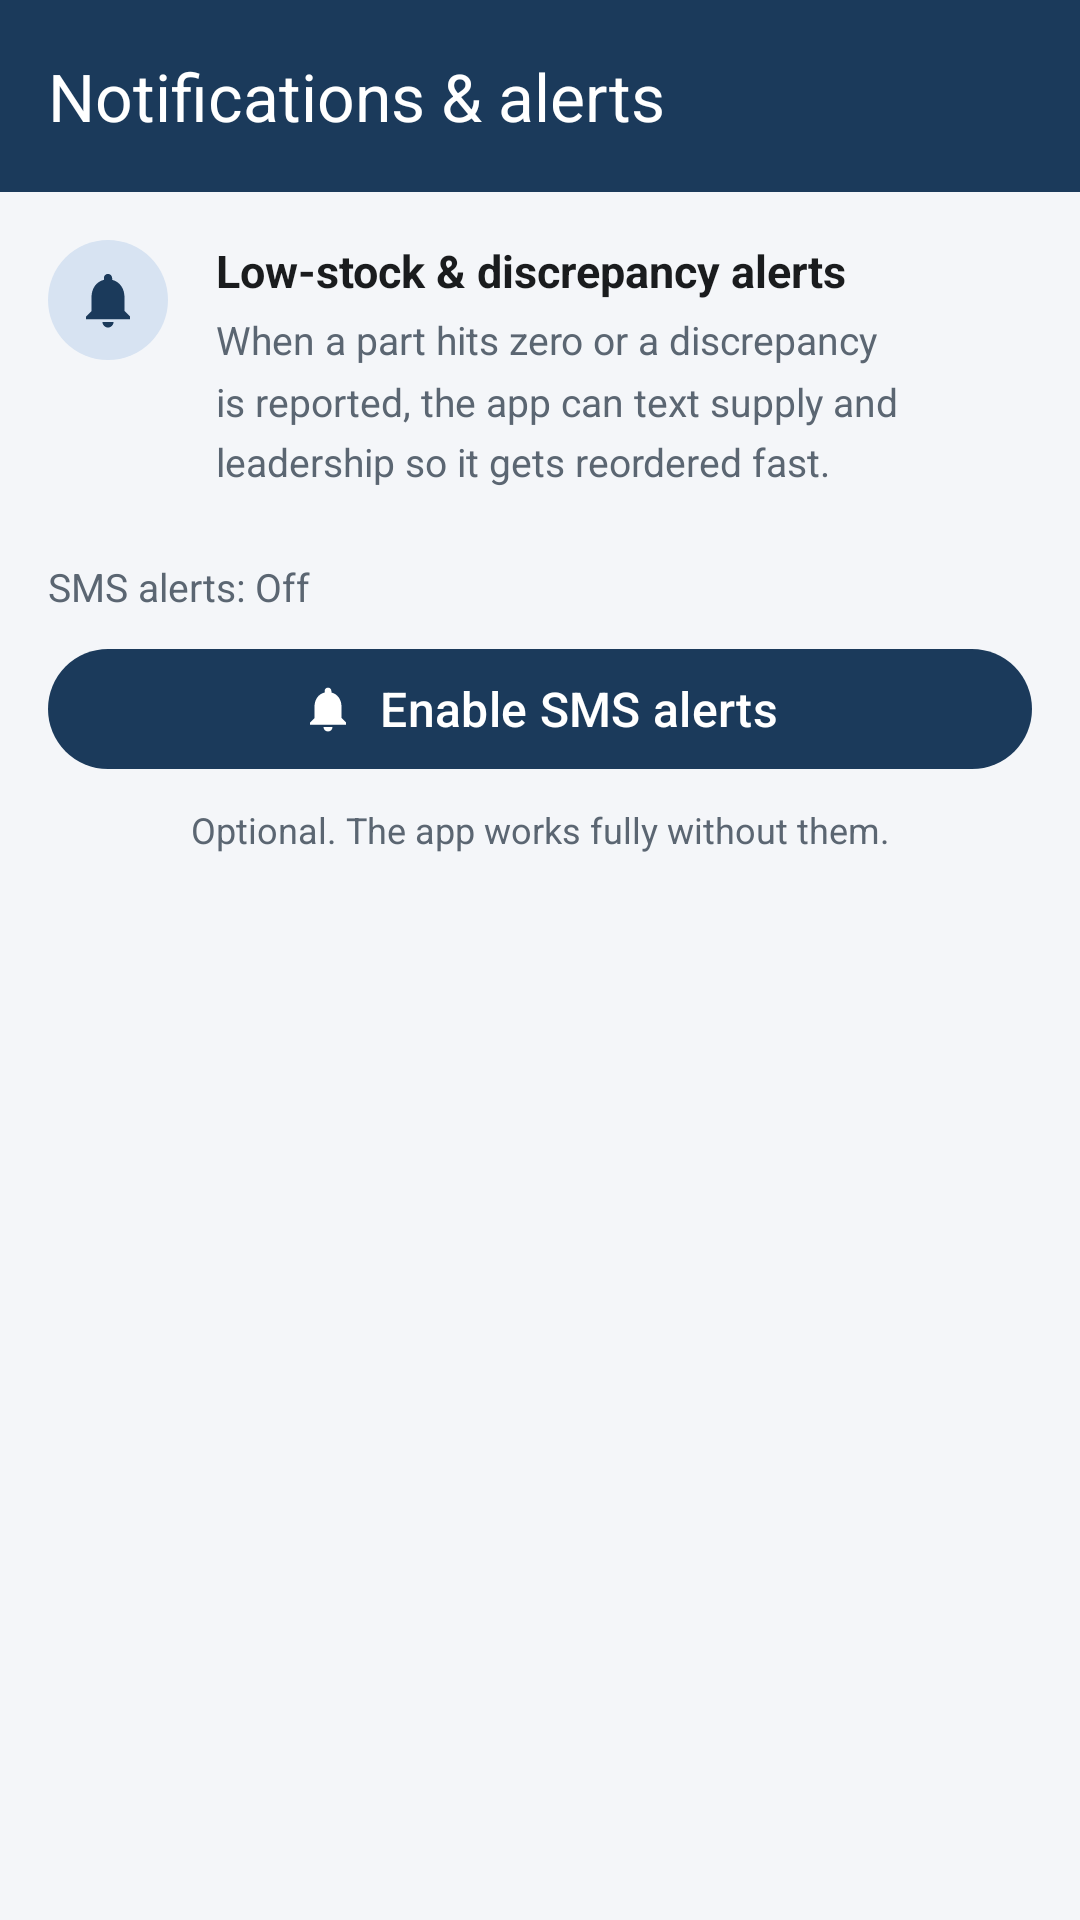

The Android layout XML behind this screen, and the referenced resources:
<!-- AndroidManifest.xml: application theme Theme.InventoryApplication -->
<!-- res/layout/activity_notifications.xml -->
<?xml version="1.0" encoding="utf-8"?>
<LinearLayout xmlns:android="http://schemas.android.com/apk/res/android"
    xmlns:app="http://schemas.android.com/apk/res-auto"
    android:id="@+id/main"
    android:layout_width="match_parent"
    android:layout_height="match_parent"
    android:orientation="vertical">

    <com.google.android.material.appbar.MaterialToolbar
        android:id="@+id/toolbar"
        android:layout_width="match_parent"
        android:layout_height="?attr/actionBarSize"
        android:background="@color/navy"
        app:navigationIcon="@drawable/ic_arrow_back"
        app:navigationContentDescription="@string/notif_back_desc"
        app:navigationIconTint="@color/white"
        app:title="@string/notif_title"
        app:titleTextColor="@color/white" />

    <ScrollView
        android:layout_width="match_parent"
        android:layout_height="match_parent"
        android:fillViewport="true">

        <LinearLayout
            android:layout_width="match_parent"
            android:layout_height="wrap_content"
            android:orientation="vertical"
            android:padding="@dimen/screen_margin">

            
            <LinearLayout
                android:id="@+id/smsOffGroup"
                android:layout_width="match_parent"
                android:layout_height="wrap_content"
                android:orientation="vertical">

                <LinearLayout
                    android:layout_width="match_parent"
                    android:layout_height="wrap_content"
                    android:orientation="horizontal">

                    <ImageView
                        android:layout_width="40dp"
                        android:layout_height="40dp"
                        android:background="@drawable/bg_icon_circle"
                        android:importantForAccessibility="no"
                        android:padding="9dp"
                        android:src="@drawable/ic_bell"
                        app:tint="@color/navy" />

                    <LinearLayout
                        android:layout_width="0dp"
                        android:layout_height="wrap_content"
                        android:layout_marginStart="@dimen/space_md"
                        android:layout_weight="1"
                        android:orientation="vertical">

                        <TextView
                            android:layout_width="wrap_content"
                            android:layout_height="wrap_content"
                            android:text="@string/notif_rationale_title"
                            android:textColor="@color/ink"
                            android:textSize="15sp"
                            android:textStyle="bold" />

                        <TextView
                            android:layout_width="match_parent"
                            android:layout_height="wrap_content"
                            android:layout_marginTop="@dimen/space_xs"
                            android:lineSpacingMultiplier="1.3"
                            android:text="@string/notif_rationale_body"
                            android:textColor="@color/ink_muted"
                            android:textSize="13sp" />
                    </LinearLayout>
                </LinearLayout>

                <TextView
                    android:layout_width="wrap_content"
                    android:layout_height="wrap_content"
                    android:layout_marginTop="@dimen/space_lg"
                    android:text="@string/notif_status_off"
                    android:textColor="@color/ink_muted"
                    android:textSize="13sp" />

                <com.google.android.material.button.MaterialButton
                    android:id="@+id/enableSmsButton"
                    android:layout_width="match_parent"
                    android:layout_height="wrap_content"
                    android:layout_marginTop="@dimen/space_sm"
                    android:minHeight="@dimen/touch_target_min"
                    android:text="@string/notif_enable"
                    android:textSize="16sp"
                    app:icon="@drawable/ic_bell"
                    app:iconGravity="textStart" />

                <TextView
                    android:layout_width="match_parent"
                    android:layout_height="wrap_content"
                    android:layout_marginTop="@dimen/space_sm"
                    android:gravity="center"
                    android:text="@string/notif_optional"
                    android:textColor="@color/ink_muted"
                    android:textSize="12sp" />
            </LinearLayout>

            
            <LinearLayout
                android:id="@+id/smsOnGroup"
                android:layout_width="match_parent"
                android:layout_height="wrap_content"
                android:orientation="vertical"
                android:visibility="gone">

                <LinearLayout
                    android:layout_width="wrap_content"
                    android:layout_height="wrap_content"
                    android:gravity="center_vertical"
                    android:orientation="horizontal">

                    <ImageView
                        android:layout_width="24dp"
                        android:layout_height="24dp"
                        android:importantForAccessibility="no"
                        android:src="@drawable/ic_check"
                        app:tint="@color/stock_in" />

                    <TextView
                        android:layout_width="wrap_content"
                        android:layout_height="wrap_content"
                        android:layout_marginStart="@dimen/space_sm"
                        android:text="@string/notif_status_on"
                        android:textColor="@color/stock_in"
                        android:textSize="15sp"
                        android:textStyle="bold" />
                </LinearLayout>

                <TextView
                    android:layout_width="wrap_content"
                    android:layout_height="wrap_content"
                    android:layout_marginTop="@dimen/space_lg"
                    android:text="@string/notif_group"
                    android:textColor="@color/ink_muted"
                    android:textSize="13sp" />

                <LinearLayout
                    android:layout_width="match_parent"
                    android:layout_height="wrap_content"
                    android:layout_marginTop="@dimen/space_sm"
                    android:gravity="center_vertical"
                    android:minHeight="@dimen/touch_target_min"
                    android:orientation="horizontal">

                    <TextView
                        android:layout_width="0dp"
                        android:layout_height="wrap_content"
                        android:layout_weight="1"
                        android:text="@string/notif_alert_lowstock"
                        android:textColor="@color/ink"
                        android:textSize="14sp" />

                    <com.google.android.material.materialswitch.MaterialSwitch
                        android:id="@+id/lowStockSwitch"
                        android:layout_width="wrap_content"
                        android:layout_height="wrap_content"
                        android:checked="true" />
                </LinearLayout>

                <LinearLayout
                    android:layout_width="match_parent"
                    android:layout_height="wrap_content"
                    android:gravity="center_vertical"
                    android:minHeight="@dimen/touch_target_min"
                    android:orientation="horizontal">

                    <TextView
                        android:layout_width="0dp"
                        android:layout_height="wrap_content"
                        android:layout_weight="1"
                        android:text="@string/notif_alert_discrepancy"
                        android:textColor="@color/ink"
                        android:textSize="14sp" />

                    <com.google.android.material.materialswitch.MaterialSwitch
                        android:id="@+id/discrepancySwitch"
                        android:layout_width="wrap_content"
                        android:layout_height="wrap_content"
                        android:checked="true" />
                </LinearLayout>

                <com.google.android.material.button.MaterialButton
                    android:id="@+id/testAlertButton"
                    style="@style/Widget.Material3.Button.OutlinedButton"
                    android:layout_width="match_parent"
                    android:layout_height="wrap_content"
                    android:layout_marginTop="@dimen/space_lg"
                    android:minHeight="@dimen/touch_target_min"
                    android:text="@string/notif_test" />

                <com.google.android.material.button.MaterialButton
                    android:id="@+id/checkStockButton"
                    style="@style/Widget.Material3.Button.OutlinedButton"
                    android:layout_width="match_parent"
                    android:layout_height="wrap_content"
                    android:layout_marginTop="@dimen/space_sm"
                    android:minHeight="@dimen/touch_target_min"
                    android:text="@string/notif_check_stock" />
            </LinearLayout>

            
            <LinearLayout
                android:id="@+id/smsDeniedGroup"
                android:layout_width="match_parent"
                android:layout_height="wrap_content"
                android:orientation="vertical"
                android:visibility="gone">

                <TextView
                    android:layout_width="wrap_content"
                    android:layout_height="wrap_content"
                    android:text="@string/notif_status_off"
                    android:textColor="@color/ink_muted"
                    android:textSize="13sp" />

                <TextView
                    android:layout_width="match_parent"
                    android:layout_height="wrap_content"
                    android:layout_marginTop="@dimen/space_sm"
                    android:lineSpacingMultiplier="1.3"
                    android:text="@string/notif_denied_body"
                    android:textColor="@color/ink_muted"
                    android:textSize="13sp" />

                <com.google.android.material.button.MaterialButton
                    android:id="@+id/openSettingsButton"
                    style="@style/Widget.Material3.Button.OutlinedButton"
                    android:layout_width="match_parent"
                    android:layout_height="wrap_content"
                    android:layout_marginTop="@dimen/space_md"
                    android:minHeight="@dimen/touch_target_min"
                    android:text="@string/notif_open_settings"
                    app:icon="@drawable/ic_settings"
                    app:iconGravity="textStart" />
            </LinearLayout>
        </LinearLayout>
    </ScrollView>
</LinearLayout>
<!-- resources referenced by this layout -->
<resources>
  <color name="ink">#FF1A1C1E</color>
  <color name="ink_muted">#FF5B6672</color>
  <color name="navy">#FF1B3A5B</color>
  <color name="stock_in">#FF2E7D32</color>
  <color name="white">#FFFFFFFF</color>
  <dimen name="screen_margin">16dp</dimen>
  <dimen name="space_lg">24dp</dimen>
  <dimen name="space_md">16dp</dimen>
  <dimen name="space_sm">8dp</dimen>
  <dimen name="space_xs">4dp</dimen>
  <dimen name="touch_target_min">48dp</dimen>
  <!-- drawable bg_icon_circle (drawable) -->
  <?xml version="1.0" encoding="utf-8"?>
  <shape xmlns:android="http://schemas.android.com/apk/res/android"
      android:shape="oval">
      <solid android:color="@color/navy_container" />
  </shape>
  <!-- drawable ic_bell (drawable) -->
  <vector xmlns:android="http://schemas.android.com/apk/res/android"
      android:width="24dp"
      android:height="24dp"
      android:viewportWidth="24"
      android:viewportHeight="24">
      <path
          android:fillColor="@color/ink"
          android:pathData="M12,22c1.1,0 2,-0.9 2,-2h-4c0,1.1 0.89,2 2,2zM18,16v-5c0,-3.07 -1.64,-5.64 -4.5,-6.32L13.5,4c0,-0.83 -0.67,-1.5 -1.5,-1.5s-1.5,0.67 -1.5,1.5v0.68C7.63,5.36 6,7.92 6,11v5l-2,2v1h16v-1l-2,-2z" />
  </vector>
  <string name="notif_alert_discrepancy">Discrepancy reports</string>
  <string name="notif_alert_lowstock">Low stock (part reaches 0)</string>
  <string name="notif_back_desc">Back</string>
  <string name="notif_check_stock">Run low-stock check now</string>
  <string name="notif_denied_body">You denied SMS access. The app still works - you just won\'t get texts. Turn it on in Settings anytime.</string>
  <string name="notif_enable">Enable SMS alerts</string>
  <string name="notif_group">Alert me about</string>
  <string name="notif_open_settings">Open settings</string>
  <string name="notif_optional">Optional. The app works fully without them.</string>
  <string name="notif_rationale_body">When a part hits zero or a discrepancy is reported, the app can text supply and leadership so it gets reordered fast.</string>
  <string name="notif_rationale_title">Low-stock &amp; discrepancy alerts</string>
  <string name="notif_status_off">SMS alerts: Off</string>
  <string name="notif_status_on">SMS alerts are on</string>
  <string name="notif_test">Send a test alert</string>
  <string name="notif_title">Notifications &amp; alerts</string>
  <style name="Theme.InventoryApplication" parent="Base.Theme.InventoryApplication" />
  <color name="navy_container">#FFD7E3F2</color>
  <color name="background">#FFF4F6F9</color>
  <color name="on_navy_container">#FF0A2338</color>
  <color name="amber">#FFFFB300</color>
  <color name="amber_container">#FFFFECB3</color>
  <color name="on_amber_container">#FF4A3200</color>
  <color name="surface">#FFFFFFFF</color>
  <color name="surface_variant">#FFEAEEF3</color>
  <color name="outline">#FFD9DEE5</color>
  <color name="stock_out">#FFC62828</color>
  <color name="stock_out_container">#FFFFEBEE</color>
  <color name="stock_out_on">#FFB71C1C</color>
</resources>
